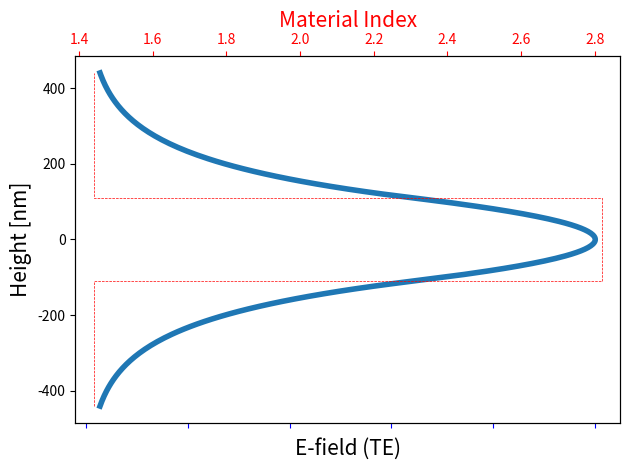
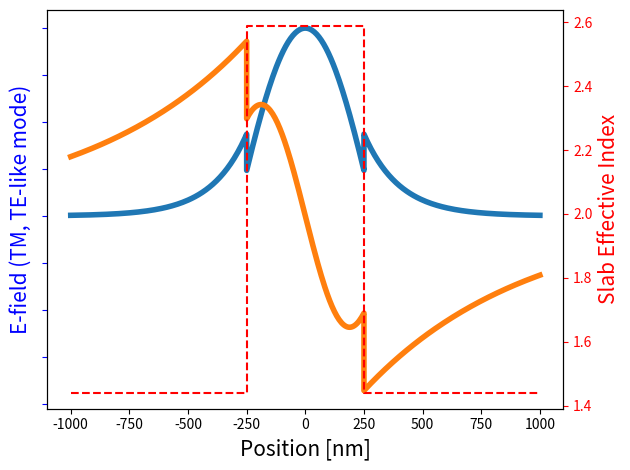
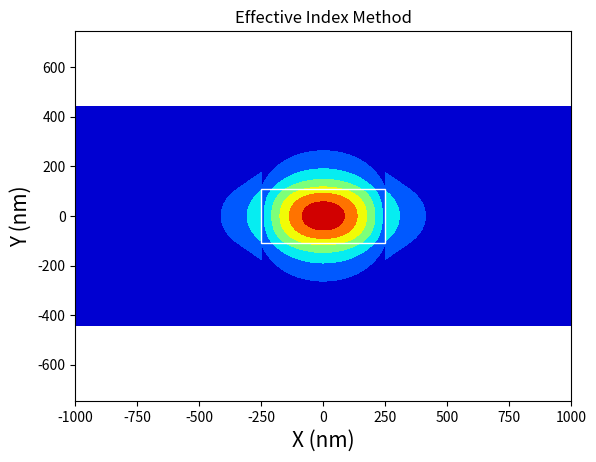

Recreate these plots in Python, in order.
# Python 2.7 script
# by Lukas Chrostowski in Matlab
# by Huixu (Chandler) Deng in Python, 2017

# wg_EIM_profile - Effective Index Method - mode profile

from __future__ import print_function # make 'print' compatible in Python 2X and 3X
import matplotlib.pyplot as plt
import numpy as np
from scipy.optimize import fsolve
from matplotlib.patches import Rectangle

#thickness = 220e-9     # thickness of the silicon layer, [units: m]
#polarization = 'TE'  # polarization, 'TE' or 'TM'

lam, t, w, t_slab, n_core, n_clad, n_oxide, pts, M = 1.60e-6, 0.22e-6, 0.5e-6, 0, 3.47, 1.44, 1.44, 100, 2

def TE_eq(b0,k0,n1,n2,n3,t):
    h0 = np.sqrt( (n2*k0)**2 - b0**2 )
    q0 = np.sqrt( b0**2 - (n1*k0)**2 )
    p0 = np.sqrt( b0**2 - (n3*k0)**2 )
    # the objective is to find zeroes of te0 and tm0
    te0 = np.tan( h0*t ) - (p0+q0)/h0/(1-p0*q0/h0**2)
    return te0, h0, q0, p0

def TM_eq(b0,k0,n1,n2,n3,t):
    h0 = np.sqrt( (n2*k0)**2 - b0**2 )
    q0 = np.sqrt( b0**2 - (n1*k0)**2 )
    p0 = np.sqrt( b0**2 - (n3*k0)**2 )
    pbar0 = (n2/n3)**2*p0
    qbar0 = (n2/n1)**2*q0
    tm0 = np.tan( h0*t ) - h0*(pbar0+qbar0)/(h0**2-pbar0*qbar0)
    return tm0, h0, q0, p0
    
#==============================================================================
# wg_1D_analytic.m - Analytic solution of a slab waveguide
# [redacted]
# modified by Lukas Chrostowski, 2012
# See Yariv Photonics book, Chapter 3
# finds the TE and TM effective indices of a 3-layer slab waveguide
# 
# usage:
#  - get effective indices for supported modes:
#  [nTE, nTM] = wg_1D_analytic (1.55e-6, 0.22e-6, 1.444, 3.47, 1.444)
#  - optional, for plotting: TEparam,TMparam: h, q, p parameters of the mode.
#==============================================================================

def wg_1D_analytic(lam, t, n1, n2, n3):
    k0 = 2*np.pi/lam
    b0 = np.linspace(np.max((n1, n3))*k0, n2*k0, 1000)  # k0*n3 less than b less than k0*n2
    b0 = b0[:len(b0)-1]
    te0 = TE_eq(b0,k0,n1,n2,n3,t)[0]
    tm0 = TM_eq(b0,k0,n1,n2,n3,t)[0]
    
    # TE
    intervals = (te0>=0).astype(int)-(te0<0).astype(int)
    izeros = np.nonzero(np.diff(intervals) < 0)[0]
    X0=np.vstack((b0[izeros], b0[izeros+1])).T
    nzeros, scrap=X0.shape
    
    nTE = np.zeros(nzeros)
    TEparam = np.zeros((nzeros, 4))
    for i in np.arange(nzeros):
        def vTE_eq(x):
            return TE_eq(x,k0,n1,n2,n3,t)
        
        nTE[i] = fsolve(lambda x: TE_eq(x,k0,n1,n2,n3,t)[0], X0[i,0]) / k0
        TEparam[i,0],TEparam[i,1],TEparam[i,2],TEparam[i,3] = TE_eq(nTE[i]*k0,k0,n1,n2,n3,t)

    nTE = nTE[::-1]
    TEparam = TEparam[::-1, :]
    
    # TM
    intervals = (tm0>=0).astype(int)-(tm0<0).astype(int)
    izeros = np.nonzero(np.diff(intervals) < 0)[0]
    X0=np.vstack((b0[izeros], b0[izeros+1])).T
    nzeros, scrap=X0.shape
    
    nTM = np.zeros(nzeros)
    TMparam = np.zeros((nzeros, 4))
    for i in np.arange(nzeros):
        def vTM_eq(x):
            return TM_eq(x,k0,n1,n2,n3,t)
        
        nTM[i] = fsolve(lambda x: TM_eq(x,k0,n1,n2,n3,t)[0], X0[i,0]) / k0
        TMparam[i,0],TMparam[i,1],TMparam[i,2],TMparam[i,3] = TM_eq(nTM[i]*k0,k0,n1,n2,n3,t)

    if nzeros >= 0:
        nTM = nTM[::-1]
        TMparam = TMparam[::-1, :]
    else:
        nTM = []
    
    return nTE,nTM,TEparam,TMparam
   
#==============================================================================
# wg_1D_mode_profile.m - Calculate the 1D mode profile of a slab waveguide
# by Lukas Chrostowski, 2012
# See Yariv Photonics book, Chapter 3.2
# - function returns mode profiles for TE and TM modes (E, H components)
# usage, e.g.:
#  [x, TE_e, TE_h, TM_e, TM_h, nTE, nTM] = wg_1D_mode_profile (1.55e-6, 0.22e-6, 1.444, 3.47, 1.444, 100, 4)
#  plot (x, TE_e) 
#  plot (x, TM_e)
#==============================================================================

def wg_1D_mode_profile(lam, t, n1, n2, n3, pts, M):
    nTE,nTM,TEparam,TMparam = wg_1D_analytic(lam, t, n1, n2, n3)
    x1 = np.linspace(-M*t, -t/2, pts)
    x2 = np.linspace(-t/2, t/2, pts)
    x3 = np.linspace(t/2, M*t, pts)
    x = np.hstack((x1, x2, x3))
    nx = np.hstack((n1*np.ones(pts), n2*np.ones(pts), n3*np.ones(pts)))
    
    # constants
    mu0 = 4*np.pi*1e-7
    epsilon0 = 8.85e-12
    eta = np.sqrt(mu0/epsilon0)
    c = 3e8

    TE_e = np.zeros([np.size(nTE), np.size(nx)])
    TE_h = np.zeros([np.size(nTE), np.size(nx)])
    TM_e = np.zeros([np.size(nTE), np.size(nx)])
    TM_h = np.zeros([np.size(nTE), np.size(nx)])
    for i in np.arange(np.size(nTE)):
        h = TEparam[i,1]
        q = TEparam[i,2]
        p = TEparam[i,3]
        beta = 2*np.pi*nTE[i]/lam
        C = 2*h*np.sqrt(2*np.pi*c/lam*mu0 / (beta*(t+1/q+1/p)*(h**2+q**2))) # normalize to 1W
        # n1, n2, n3 regions
        TE_e[i,:] = C * np.hstack(( np.exp(q*(x1+t/2)), (np.cos(h*(x2+t/2)) + q/h*np.sin(h*(x2+t/2))), (np.cos(h*t) + q/h*np.sin(h*t))*np.exp(-p*(x3-t/2)) ))
    TE_h = TE_e*nx/eta

    for i in np.arange(np.size(nTM)):
        h = TMparam[i,1]
        q = TMparam[i,2]
        p = TMparam[i,3]
        qb = n2**2/n1**2*q
#        pb = n2**2/n3**2*p
        beta = 2*np.pi*nTM[i]/lam
        temp = (qb**2+h**2)/qb**2*(t/n2**2+(q**2+h**2)/(qb**2+h**2)/n1**2/q + (p**2+h**2)/(p**2+h**2)/n3**2/p)
        C = 2*np.sqrt( 2*np.pi*c/lam*epsilon0 / (beta*temp) ) # normalize to 1W
        TM_h[i,:] = C * np.hstack(( h/qb*np.exp(q*(x1+t/2)), (h/qb*np.cos(h*(x2+t/2))+np.sin(h*(x2+t/2))), (h/qb*np.cos(h*t)+np.sin(h*t))*np.exp(-p*(x3-t/2)) ))
    TM_e=TM_h/nx*eta

    return x, TE_e, TE_h, TM_e, TM_h

    
#def draw_WG_vertical(M):
#	pP=get(gca,'Position');pPw=pP(3); 
#	pPc=pP(3)/2+pP(1); pP2=pPw/4/M;
#	annotation ('line',[pPc-pP2,pPc-pP2], [pP(2),pP(4)+pP(2)],'LineStyle','--');
#	annotation ('line',[pPc+pP2,pPc+pP2], [pP(2),pP(4)+pP(2)],'LineStyle','--');
#	axis tight; a=axis; axis ([a(1), a(2), a(3)*1.1, a(4)*1.1]);
#
#def draw_WG_horiz(M):
#	pP=get(gca,'Position');pPw=pP(4); 
#	pPc=pP(4)/2+pP(2); pP2=pPw/4/M;
#	annotation ('line',[pP(1),pP(3)+pP(1)], [pPc-pP2,pPc-pP2],'LineStyle','--');
#	annotation ('line',[pP(1),pP(3)+pP(1)], [pPc+pP2,pPc+pP2],'LineStyle','--');
#	axis tight; a=axis; axis ([a(1)*1.1, a(2)*1.1, a(3), a(4)]);

#==============================================================================
# Effective Index Method - mode profile
#==============================================================================
# find TE (TM) modes of slab waveguide (waveguide core and slab portions):
nTE, nTM, TEparam, TMparam = wg_1D_analytic(lam, t, n_oxide, n_core, n_clad)
if t_slab >= 0:
    nTE_slab, nTM_slab, TEparam_slab, TMparam_slab = wg_1D_analytic(lam, t_slab, n_oxide, n_core, n_clad)
else:
    nTE_slab = n_clad
    nTM_slab = n_clad

xslab, TE_Eslab, TE_Hslab, TM_Eslab, TM_Hslab = wg_1D_mode_profile(lam, t, n_oxide, n_core, n_clad, pts, M)
nx = np.hstack((nTE_slab[0]*np.ones(pts), nTE[0]*np.ones(pts), nTE_slab[0]*np.ones(pts)))

Fontsize=15

fig, ax1 = plt.subplots()
for i in np.arange(np.size(TE_Eslab[:,0])):
    ax1.plot(TE_Eslab[i]/np.max(np.max(TE_Eslab)), xslab*1e9, linewidth = 4)
ax1.set_ylabel('Height [nm]', fontsize = Fontsize)
ax1.set_xlabel('E-field (TE)', fontsize = Fontsize)
ax1.set_xticklabels([])
ax1.tick_params('x', colors='b')
# the second plot share y-axis with the first one
ax2 = ax1.twiny()
ax2.plot(nx, xslab*1e9, 'r--', linewidth = 0.5)
ax2.set_xlabel('Material Index', fontsize = Fontsize, color='r')
ax2.tick_params('x', colors='r')
ax2.set_xlim([np.min(nx)-0.05, np.max(nx)+0.05])
fig.tight_layout()
plt.show()

# TE-like modes of the etched waveguide (for fundamental slab mode)
#   solve for the "TM" modes:
nTE, nTM, TEparam, TMparam = wg_1D_analytic(lam, w, nTE_slab[0], nTE[0], nTE_slab[0])
neff_TEwg = nTM
xwg, TE_E_TEwg, TE_H_TEwg, TM_E_TEwg, TM_H_TEwg = wg_1D_mode_profile(lam, w, nTE_slab[0], nTE[0], nTE_slab[0], pts, M)
nx = np.hstack((nTE_slab[0]*np.ones(pts), nTE[0]*np.ones(pts), nTE_slab[0]*np.ones(pts)))

# Plot the data on with a left and right axes. Return the axes and line
fig, ax1 = plt.subplots()
for i in np.arange(np.size(TM_E_TEwg[:,0])):
    ax1.plot(xwg*1e9, TM_E_TEwg[i,:]/np.max(np.max(TM_E_TEwg)), linewidth = 4)
ax1.set_xlabel('Position [nm]', fontsize = Fontsize)
# Make the y-axis label, ticks and tick labels match the line color.
ax1.set_ylabel('E-field (TM, TE-like mode)', fontsize = Fontsize, color='b')
ax1.tick_params('y', colors='b')
ax1.set_yticklabels([])
# the second plot share x-axis with the first one
ax2 = ax1.twinx()
ax2.plot(xwg*1e9, nx, 'r--')
ax2.set_ylabel('Slab Effective Index', fontsize = Fontsize, color='r')
ax2.tick_params('y', colors='r')
ax2.set_ylim([np.min(nx)-0.05, np.max(nx)+0.05])
fig.tight_layout()
plt.show()

# Plot the product of the two fields
plt.figure()
Exy = np.dot(TM_E_TEwg[0, :][:, np.newaxis], TE_Eslab[0, :][np.newaxis, :])
plt.contourf(xwg*1e9, xslab*1e9, np.abs(Exy.T)/np.max(np.max(Exy)).T, cmap=plt.cm.jet)
# colormap('jet')
plt.axis('equal')
plt.xlabel ('X (nm)', fontsize = Fontsize)
plt.ylabel ('Y (nm)', fontsize = Fontsize)
plt.title('Effective Index Method')
# Draw the waveguide:
currentAxis = plt.gca()
currentAxis.add_patch(Rectangle((-w/2*1e9, -t/2*1e9), w*1e9,t*1e9, alpha=1, facecolor='none', edgecolor='white', linewidth = 1))

if t_slab > 0:
    currentAxis.add_patch(Rectangle((-M*w*1e9, -t/2*1e9), (M-0.5)*w*1e9, t_slab*1e9, alpha=1, facecolor='none', edgecolor='white', linewidth = 1))
    currentAxis.add_patch(Rectangle((w/2*1e9, -t/2*1e9), (M-0.5)*1e9, t_slab*1e9, alpha=1, facecolor='none', edgecolor='white', linewidth = 1))
plt.show()

print ('neff_TEwg = ', neff_TEwg)
